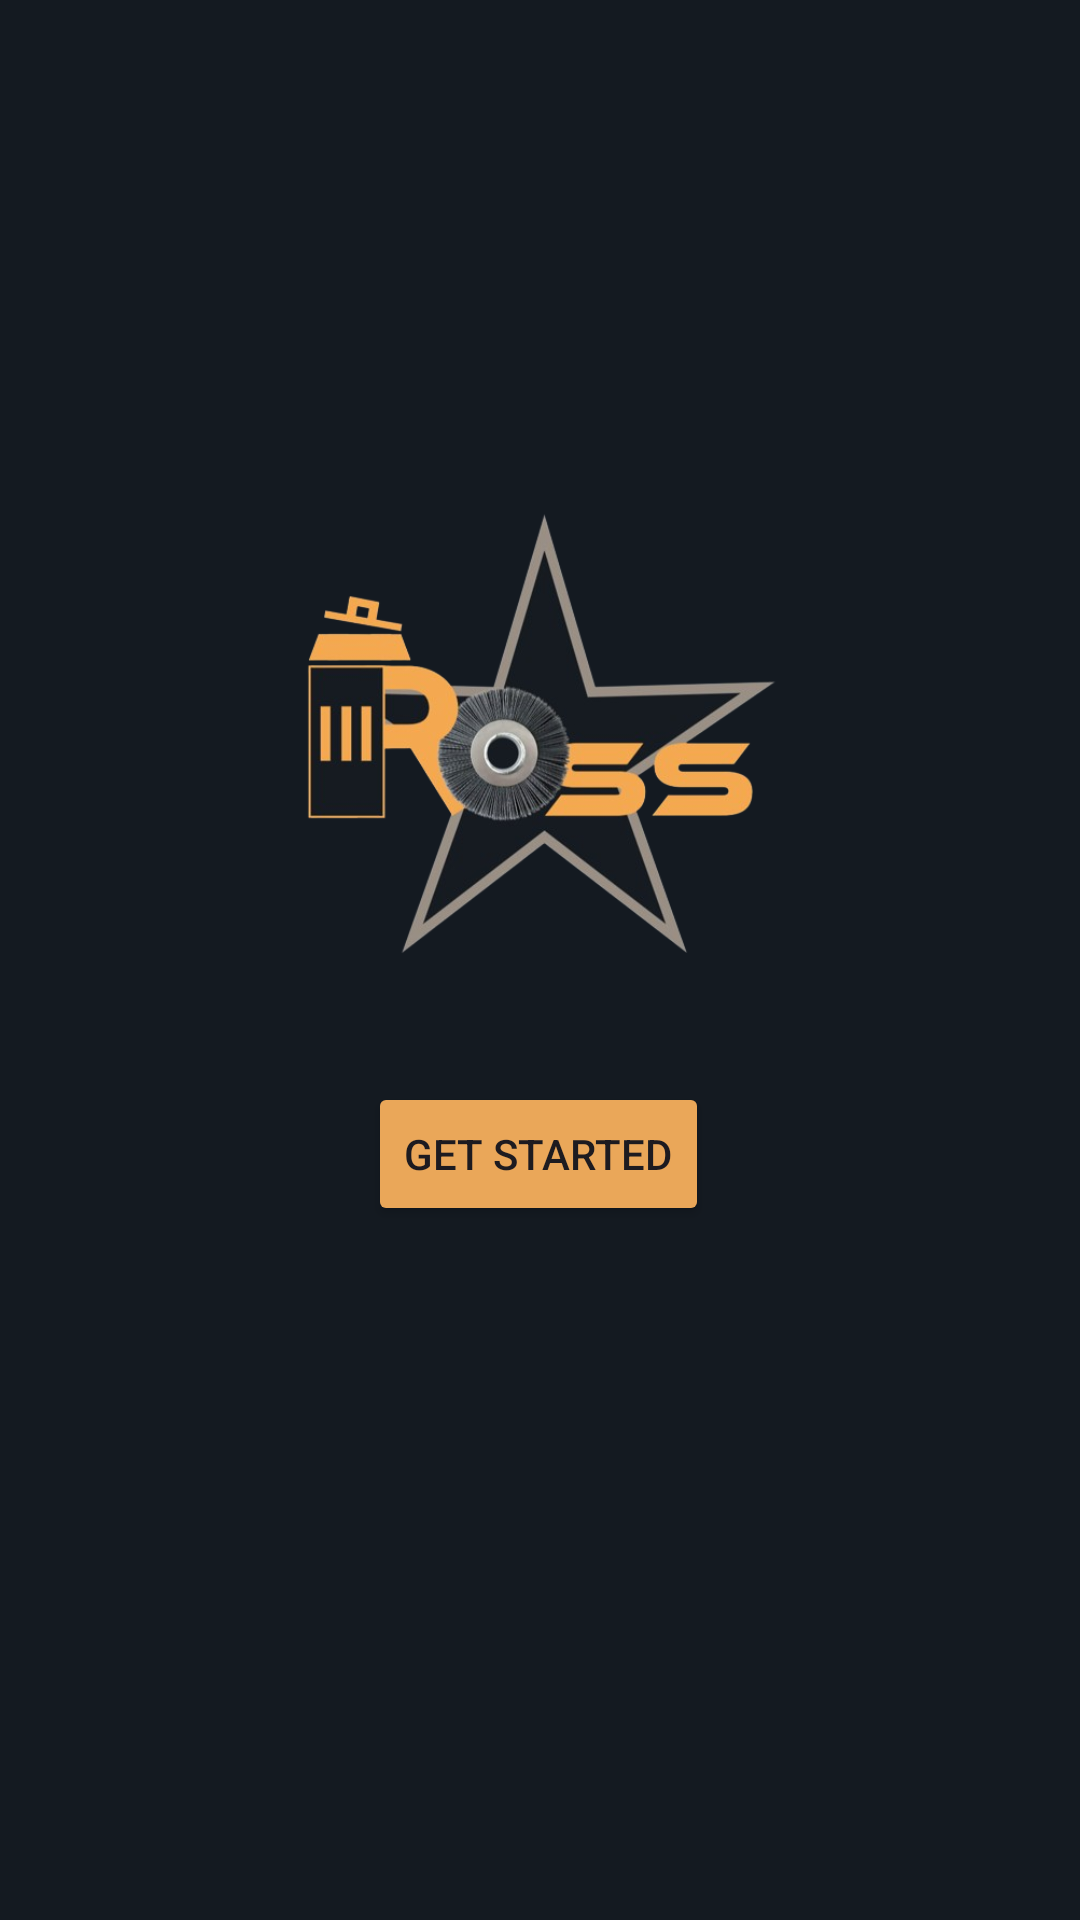

This screen was rendered from an Android layout file. Write that file and the resources it references.
<!-- AndroidManifest.xml: application theme Theme.ROSSMobile2 -->
<!-- res/layout/activity_main.xml -->
<?xml version="1.0" encoding="utf-8"?>
<androidx.constraintlayout.widget.ConstraintLayout xmlns:android="http://schemas.android.com/apk/res/android"
    xmlns:app="http://schemas.android.com/apk/res-auto"
    xmlns:tools="http://schemas.android.com/tools"
    android:id="@+id/main"
    android:layout_width="match_parent"
    android:layout_height="match_parent"
    android:background="@color/bg"
    tools:context=".MainActivity">

    <Button
        android:id="@+id/startBtn"
        android:layout_width="wrap_content"
        android:layout_height="wrap_content"
        android:backgroundTint="@color/btncolor"
        android:text="Get Started"
        app:layout_constraintBottom_toBottomOf="parent"
        app:layout_constraintEnd_toEndOf="parent"
        app:layout_constraintHorizontal_bias="0.498"
        app:layout_constraintStart_toStartOf="parent"
        app:layout_constraintTop_toTopOf="parent"
        app:layout_constraintVertical_bias="0.609" />

    <ImageView
        android:id="@+id/imageView2"
        android:layout_width="200dp"
        android:layout_height="200dp"
        app:layout_constraintBottom_toBottomOf="parent"
        app:layout_constraintEnd_toEndOf="parent"
        app:layout_constraintHorizontal_bias="0.497"
        app:layout_constraintStart_toStartOf="parent"
        app:layout_constraintTop_toTopOf="parent"
        app:layout_constraintVertical_bias="0.327"
        app:srcCompat="@drawable/logo" />
</androidx.constraintlayout.widget.ConstraintLayout>
<!-- resources referenced by this layout -->
<resources>
  <color name="bg">#141A21</color>
  <color name="btncolor">#EAA759</color>
  <!-- drawable logo: png bitmap (drawable, 118612 bytes) -->
  <style name="Theme.ROSSMobile2" parent="Base.Theme.ROSSMobile2" />
  <style name="Base.Theme.ROSSMobile2" parent="Theme.Material3.DayNight.NoActionBar">
          
          
      </style>
</resources>
